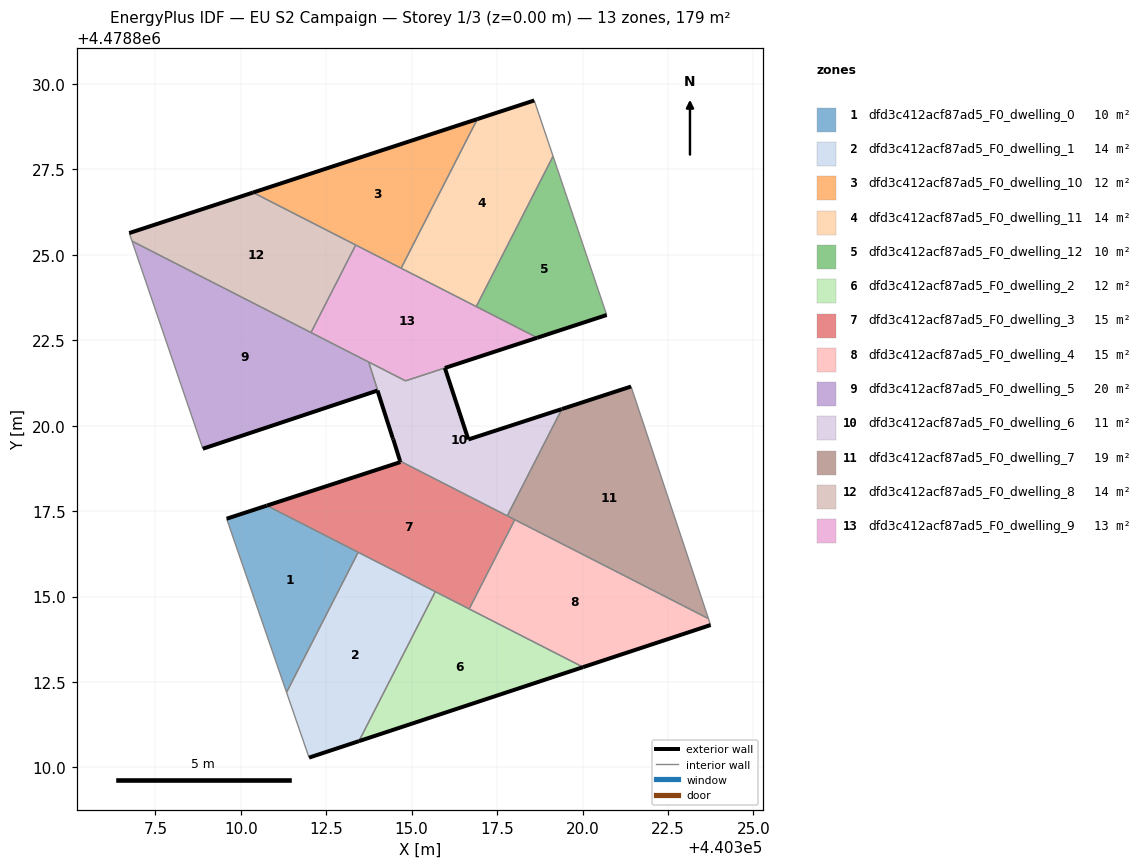
=== STOREY PLAN SPEC (per zone: floor XY polygon, exterior-wall plan segments, windows/doors) ===
zone 1: dfd3c412acf87ad5_F0_dwelling_0  (10.2 m²)
  floor: (440311.34, 4478812.20) (440313.43, 4478816.29) (440313.35, 4478816.34) (440310.76, 4478817.66) (440309.59, 4478817.28)
  exterior wall: (440309.59, 4478817.28) – (440310.76, 4478817.66)  [1.2 m]
  interior walls: 4
zone 2: dfd3c412acf87ad5_F0_dwelling_1  (13.6 m²)
  floor: (440313.46, 4478810.77) (440315.69, 4478815.14) (440313.43, 4478816.29) (440311.34, 4478812.20) (440312.00, 4478810.29)
  exterior wall: (440313.46, 4478810.77) – (440312.00, 4478810.29)  [1.5 m]
  interior walls: 4
zone 3: dfd3c412acf87ad5_F0_dwelling_10  (11.9 m²)
  floor: (440314.69, 4478824.61) (440316.92, 4478828.97) (440310.36, 4478826.82)
  exterior wall: (440310.36, 4478826.82) – (440316.92, 4478828.97)  [6.9 m]
  interior walls: 3
zone 4: dfd3c412acf87ad5_F0_dwelling_11  (13.7 m²)
  floor: (440316.89, 4478823.49) (440319.14, 4478827.88) (440318.59, 4478829.52) (440316.92, 4478828.97) (440314.69, 4478824.61)
  exterior wall: (440316.92, 4478828.97) – (440318.59, 4478829.52)  [1.8 m]
  interior walls: 4
zone 5: dfd3c412acf87ad5_F0_dwelling_12  (10.2 m²)
  floor: (440320.71, 4478823.24) (440319.14, 4478827.88) (440316.89, 4478823.49) (440318.67, 4478822.57)
  exterior wall: (440320.71, 4478823.24) – (440318.67, 4478822.57)  [2.1 m]
  interior walls: 3
zone 6: dfd3c412acf87ad5_F0_dwelling_2  (11.9 m²)
  floor: (440320.02, 4478812.93) (440315.69, 4478815.14) (440313.46, 4478810.77)
  exterior wall: (440320.02, 4478812.93) – (440313.46, 4478810.77)  [6.9 m]
  interior walls: 3
zone 7: dfd3c412acf87ad5_F0_dwelling_3  (15.2 m²)
  floor: (440316.68, 4478814.64) (440318.02, 4478817.25) (440314.66, 4478818.96) (440314.67, 4478818.93) (440310.76, 4478817.66)
  exterior wall: (440310.76, 4478817.66) – (440314.67, 4478818.93)  [4.1 m]
  exterior wall: (440314.67, 4478818.93) – (440314.66, 4478818.96)  [0.0 m]
  interior walls: 7
zone 8: dfd3c412acf87ad5_F0_dwelling_4  (15.2 m²)
  floor: (440323.75, 4478814.17) (440323.68, 4478814.35) (440318.02, 4478817.25) (440316.68, 4478814.64) (440320.02, 4478812.93)
  exterior wall: (440323.75, 4478814.17) – (440320.02, 4478812.93)  [3.9 m]
  interior walls: 4
zone 9: dfd3c412acf87ad5_F0_dwelling_5  (19.7 m²)
  floor: (440314.44, 4478819.64) (440313.74, 4478821.87) (440306.82, 4478825.40) (440308.89, 4478819.33) (440314.00, 4478821.03)
  exterior wall: (440314.00, 4478821.03) – (440308.89, 4478819.33)  [5.4 m]
  exterior wall: (440314.46, 4478819.60) – (440314.44, 4478819.64)  [0.0 m]
  exterior wall: (440314.44, 4478819.64) – (440314.00, 4478821.03)  [1.5 m]
  interior walls: 4
zone 10: dfd3c412acf87ad5_F0_dwelling_6  (11.1 m²)
  floor: (440317.80, 4478817.36) (440319.40, 4478820.49) (440316.66, 4478819.60) (440315.97, 4478821.69) (440314.82, 4478821.31) (440313.74, 4478821.86) (440314.46, 4478819.60) (440314.66, 4478818.96)
  exterior wall: (440314.66, 4478818.96) – (440314.46, 4478819.60)  [0.7 m]
  exterior wall: (440315.97, 4478821.69) – (440316.66, 4478819.60)  [2.2 m]
  exterior wall: (440316.66, 4478819.60) – (440319.40, 4478820.49)  [2.9 m]
  interior walls: 6
zone 11: dfd3c412acf87ad5_F0_dwelling_7  (19.2 m²)
  floor: (440323.68, 4478814.35) (440321.42, 4478821.14) (440319.40, 4478820.49) (440317.80, 4478817.36)
  exterior wall: (440319.40, 4478820.49) – (440321.42, 4478821.14)  [2.1 m]
  interior walls: 5
zone 12: dfd3c412acf87ad5_F0_dwelling_8  (13.8 m²)
  floor: (440312.05, 4478822.72) (440313.36, 4478825.29) (440310.36, 4478826.82) (440306.74, 4478825.64) (440306.82, 4478825.40)
  exterior wall: (440306.74, 4478825.64) – (440310.36, 4478826.82)  [3.8 m]
  interior walls: 4
zone 13: dfd3c412acf87ad5_F0_dwelling_9  (13.1 m²)
  floor: (440318.67, 4478822.57) (440313.36, 4478825.29) (440312.05, 4478822.72) (440314.82, 4478821.31)
  exterior wall: (440318.67, 4478822.57) – (440315.97, 4478821.69)  [2.8 m]
  interior walls: 7

=== DERIVED (storey summary) ===
Building: EU S2 Campaign
Storey: 1 of 3  (floor level z = 0.00 m)
Storey gross floor area: 178.9 m²
Zones on this storey: 13
  - dfd3c412acf87ad5_F0_dwelling_0: floor 10.2 m²; exterior wall 1.2 m (3.7 m²); WWR 0.0%
  - dfd3c412acf87ad5_F0_dwelling_1: floor 13.6 m²; exterior wall 1.5 m (4.6 m²); WWR 0.0%
  - dfd3c412acf87ad5_F0_dwelling_10: floor 11.9 m²; exterior wall 6.9 m (20.7 m²); WWR 0.0%
  - dfd3c412acf87ad5_F0_dwelling_11: floor 13.7 m²; exterior wall 1.8 m (5.3 m²); WWR 0.0%
  - dfd3c412acf87ad5_F0_dwelling_12: floor 10.2 m²; exterior wall 2.1 m (6.4 m²); WWR 0.0%
  - dfd3c412acf87ad5_F0_dwelling_2: floor 11.9 m²; exterior wall 6.9 m (20.7 m²); WWR 0.0%
  - dfd3c412acf87ad5_F0_dwelling_3: floor 15.2 m²; exterior wall 4.1 m (12.4 m²); WWR 0.0%
  - dfd3c412acf87ad5_F0_dwelling_4: floor 15.2 m²; exterior wall 3.9 m (11.8 m²); WWR 0.0%
  - dfd3c412acf87ad5_F0_dwelling_5: floor 19.7 m²; exterior wall 6.9 m (20.7 m²); WWR 0.0%
  - dfd3c412acf87ad5_F0_dwelling_6: floor 11.1 m²; exterior wall 5.7 m (17.2 m²); WWR 0.0%
  - dfd3c412acf87ad5_F0_dwelling_7: floor 19.2 m²; exterior wall 2.1 m (6.4 m²); WWR 0.0%
  - dfd3c412acf87ad5_F0_dwelling_8: floor 13.8 m²; exterior wall 3.8 m (11.4 m²); WWR 0.0%
  - dfd3c412acf87ad5_F0_dwelling_9: floor 13.1 m²; exterior wall 2.8 m (8.5 m²); WWR 0.0%
Zone adjacency (shared interzone walls):
  - dfd3c412acf87ad5_F0_dwelling_0 ↔ dfd3c412acf87ad5_F0_dwelling_1
  - dfd3c412acf87ad5_F0_dwelling_0 ↔ dfd3c412acf87ad5_F0_dwelling_3
  - dfd3c412acf87ad5_F0_dwelling_1 ↔ dfd3c412acf87ad5_F0_dwelling_2
  - dfd3c412acf87ad5_F0_dwelling_1 ↔ dfd3c412acf87ad5_F0_dwelling_3
  - dfd3c412acf87ad5_F0_dwelling_10 ↔ dfd3c412acf87ad5_F0_dwelling_11
  - dfd3c412acf87ad5_F0_dwelling_10 ↔ dfd3c412acf87ad5_F0_dwelling_8
  - dfd3c412acf87ad5_F0_dwelling_10 ↔ dfd3c412acf87ad5_F0_dwelling_9
  - dfd3c412acf87ad5_F0_dwelling_11 ↔ dfd3c412acf87ad5_F0_dwelling_12
  - dfd3c412acf87ad5_F0_dwelling_11 ↔ dfd3c412acf87ad5_F0_dwelling_9
  - dfd3c412acf87ad5_F0_dwelling_12 ↔ dfd3c412acf87ad5_F0_dwelling_9
  - dfd3c412acf87ad5_F0_dwelling_2 ↔ dfd3c412acf87ad5_F0_dwelling_3
  - dfd3c412acf87ad5_F0_dwelling_2 ↔ dfd3c412acf87ad5_F0_dwelling_4
  - dfd3c412acf87ad5_F0_dwelling_3 ↔ dfd3c412acf87ad5_F0_dwelling_4
  - dfd3c412acf87ad5_F0_dwelling_3 ↔ dfd3c412acf87ad5_F0_dwelling_6
  - dfd3c412acf87ad5_F0_dwelling_3 ↔ dfd3c412acf87ad5_F0_dwelling_7
  - dfd3c412acf87ad5_F0_dwelling_4 ↔ dfd3c412acf87ad5_F0_dwelling_7
  - dfd3c412acf87ad5_F0_dwelling_5 ↔ dfd3c412acf87ad5_F0_dwelling_6
  - dfd3c412acf87ad5_F0_dwelling_5 ↔ dfd3c412acf87ad5_F0_dwelling_8
  - dfd3c412acf87ad5_F0_dwelling_5 ↔ dfd3c412acf87ad5_F0_dwelling_9
  - dfd3c412acf87ad5_F0_dwelling_6 ↔ dfd3c412acf87ad5_F0_dwelling_7
  - dfd3c412acf87ad5_F0_dwelling_6 ↔ dfd3c412acf87ad5_F0_dwelling_9
  - dfd3c412acf87ad5_F0_dwelling_8 ↔ dfd3c412acf87ad5_F0_dwelling_9